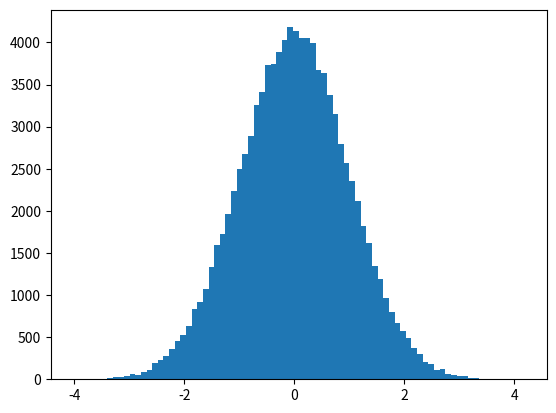

Write Python code to recreate this figure.
import matplotlib.pyplot as plt
import numpy as np

x = np.random.normal(0.0, 1.0, 100000) 

plt.hist(x, bins=80) 

plt.show()